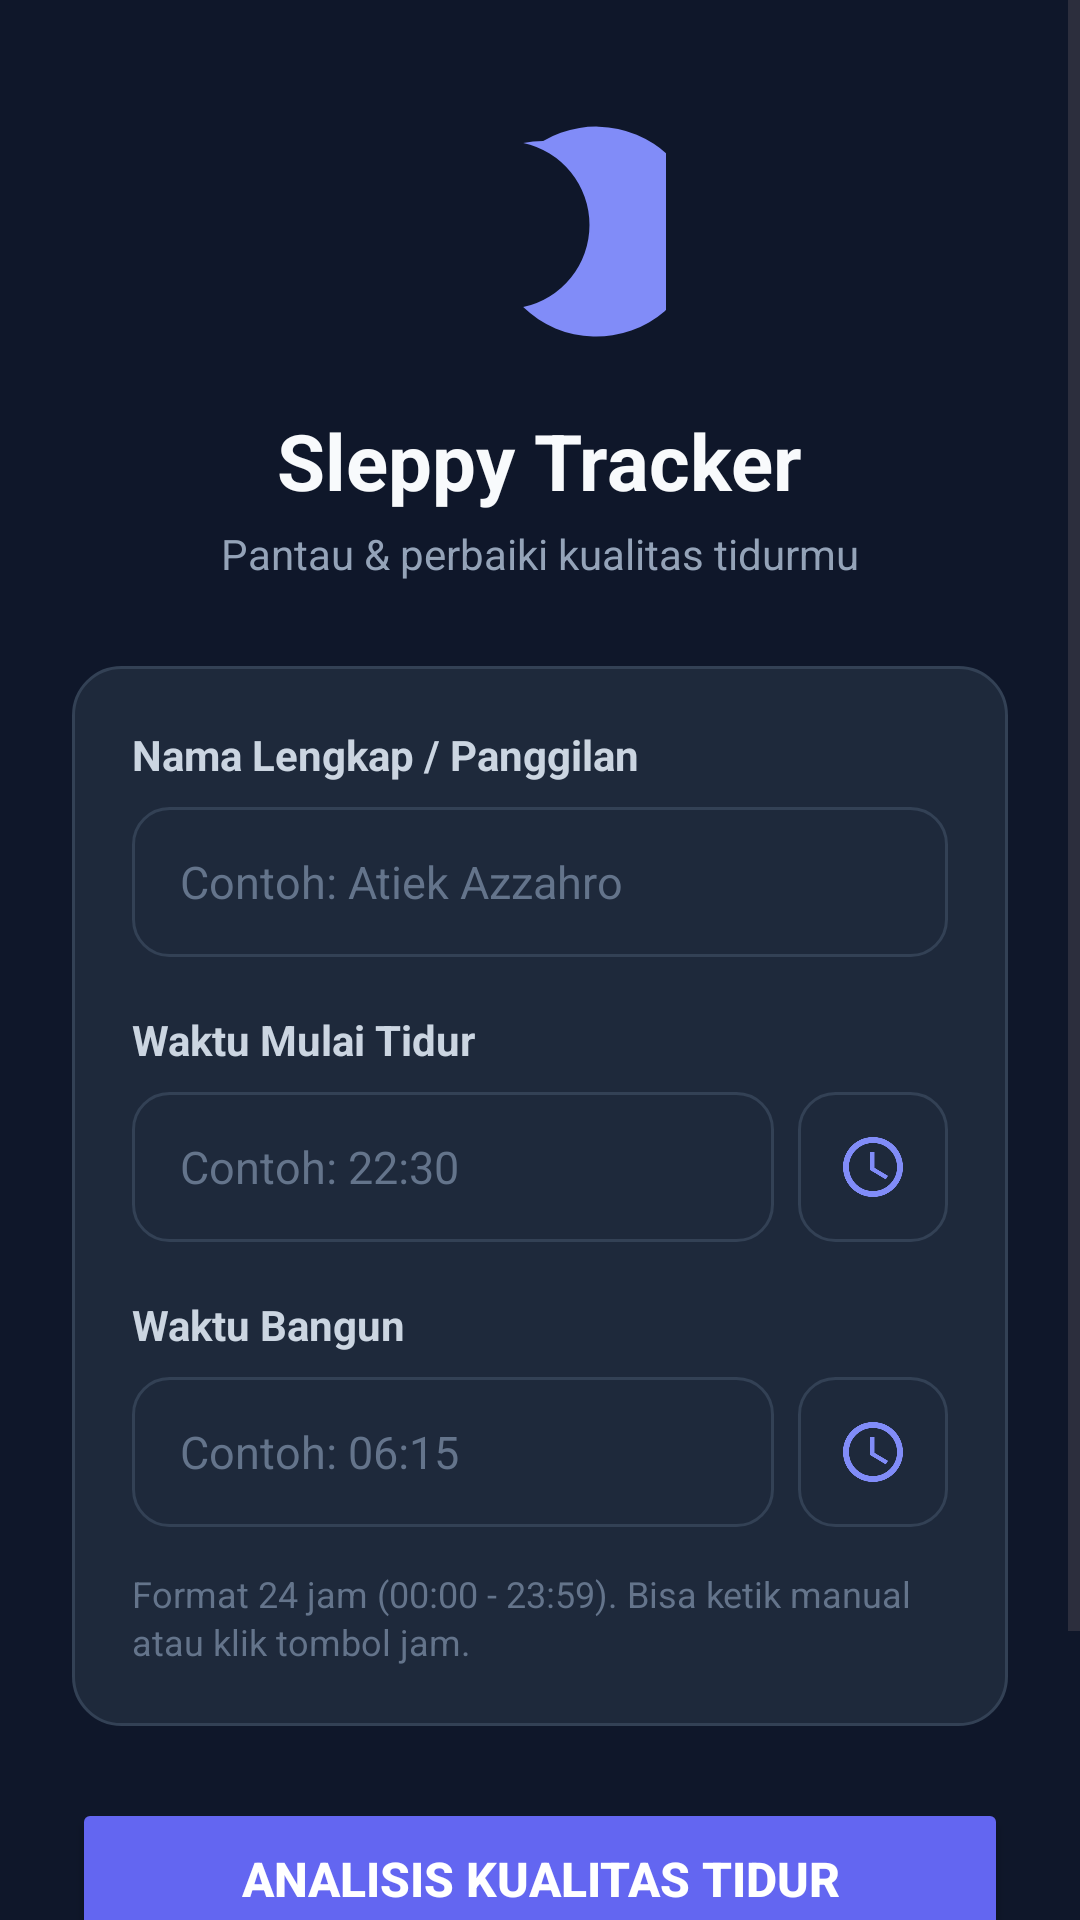

The Android layout XML behind this screen, and the referenced resources:
<!-- AndroidManifest.xml: application theme Theme.Sleppy -->
<!-- res/layout/activity_main.xml -->
<?xml version="1.0" encoding="utf-8"?>
<ScrollView xmlns:android="http://schemas.android.com/apk/res/android"
    xmlns:app="http://schemas.android.com/apk/res-auto" android:layout_width="match_parent" android:layout_height="match_parent" android:background="@color/bg_main" android:fillViewport="true">

    <LinearLayout android:layout_width="match_parent" android:layout_height="wrap_content" android:orientation="vertical" android:padding="24dp">

        
        <ImageView android:id="@+id/ivHeader" android:layout_width="84dp" android:layout_height="84dp" android:layout_gravity="center_horizontal" android:layout_marginTop="16dp" android:contentDescription="Ikon Sleppy Tracker" android:src="@drawable/ic_moon" />

        <TextView android:id="@+id/tvJudul" android:layout_width="wrap_content" android:layout_height="wrap_content" android:layout_gravity="center_horizontal" android:layout_marginTop="12dp" android:text="@string/app_name" android:textColor="@color/text_primary" android:textSize="26sp" android:textStyle="bold" />

        <TextView android:id="@+id/tvSubjudul" android:layout_width="wrap_content" android:layout_height="wrap_content" android:layout_gravity="center_horizontal" android:layout_marginTop="4dp" android:text="@string/app_tagline" android:textColor="@color/text_secondary" android:textSize="14sp" />

        
        <LinearLayout android:layout_width="match_parent" android:layout_height="wrap_content" android:layout_marginTop="28dp" android:background="@drawable/bg_card_rounded" android:orientation="vertical" android:padding="20dp">

            
            <TextView android:layout_width="wrap_content" android:layout_height="wrap_content" android:text="@string/label_nama" android:textColor="@color/text_label" android:textSize="14sp" android:textStyle="bold" />

            <EditText android:id="@+id/etNama" android:layout_width="match_parent" android:layout_height="50dp" android:layout_marginTop="8dp" android:background="@drawable/bg_input_box" android:hint="@string/hint_nama" android:inputType="textPersonName" android:maxLines="1" android:paddingHorizontal="16dp" android:textColor="@color/text_primary" android:textColorHint="@color/text_muted" android:textSize="15sp" />

            
            <TextView android:layout_width="wrap_content" android:layout_height="wrap_content" android:layout_marginTop="18dp" android:text="@string/label_jam_tidur" android:textColor="@color/text_label" android:textSize="14sp" android:textStyle="bold" />

            <LinearLayout android:layout_width="match_parent" android:layout_height="wrap_content" android:layout_marginTop="8dp" android:orientation="horizontal">

                <EditText android:id="@+id/etJamTidur" android:layout_width="0dp" android:layout_height="50dp" android:layout_weight="1" android:background="@drawable/bg_input_box" android:hint="@string/hint_jam_tidur" android:inputType="text" android:maxLines="1" android:paddingHorizontal="16dp" android:textColor="@color/text_primary" android:textColorHint="@color/text_muted" android:textSize="15sp" />

                <ImageButton android:id="@+id/btnPilihJamTidur" android:layout_width="50dp" android:layout_height="50dp" android:layout_marginStart="8dp" android:background="@drawable/bg_input_box" android:contentDescription="Pilih Jam Tidur" android:src="@drawable/ic_clock" />
            </LinearLayout>

            
            <TextView android:layout_width="wrap_content" android:layout_height="wrap_content" android:layout_marginTop="18dp" android:text="@string/label_jam_bangun" android:textColor="@color/text_label" android:textSize="14sp" android:textStyle="bold" />

            <LinearLayout android:layout_width="match_parent" android:layout_height="wrap_content" android:layout_marginTop="8dp" android:orientation="horizontal">

                <EditText android:id="@+id/etJamBangun" android:layout_width="0dp" android:layout_height="50dp" android:layout_weight="1" android:background="@drawable/bg_input_box" android:hint="@string/hint_jam_bangun" android:inputType="text" android:maxLines="1" android:paddingHorizontal="16dp" android:textColor="@color/text_primary" android:textColorHint="@color/text_muted" android:textSize="15sp" />

                <ImageButton android:id="@+id/btnPilihJamBangun" android:layout_width="50dp" android:layout_height="50dp" android:layout_marginStart="8dp" android:background="@drawable/bg_input_box" android:contentDescription="Pilih Jam Bangun" android:src="@drawable/ic_clock" />
            </LinearLayout>

            
            <TextView android:layout_width="wrap_content" android:layout_height="wrap_content" android:layout_marginTop="14dp" android:text="@string/format_hint" android:textColor="@color/text_muted" android:textSize="12sp" android:lineSpacingExtra="2dp" />

        </LinearLayout>

        
        <Button android:id="@+id/btnSimpan" android:layout_width="match_parent" android:layout_height="54dp" android:layout_marginTop="24dp" android:text="@string/btn_simpan" android:textColor="@color/white" android:textSize="16sp" android:textStyle="bold" app:backgroundTint="@color/primary_indigo" app:cornerRadius="12dp" />

        <Button android:id="@+id/btnReset" style="@style/Widget.Material3.Button.OutlinedButton" android:layout_width="match_parent" android:layout_height="50dp" android:layout_marginTop="10dp" android:layout_marginBottom="16dp" android:text="@string/btn_reset" android:textColor="@color/text_secondary" android:textSize="14sp" app:cornerRadius="12dp" app:strokeColor="@color/surface_card_stroke" />

    </LinearLayout>
</ScrollView>
<!-- resources referenced by this layout -->
<resources>
  <color name="bg_main">#0F172A</color>
  <color name="primary_indigo">#6366F1</color>
  <color name="surface_card_stroke">#334155</color>
  <color name="text_label">#CBD5E1</color>
  <color name="text_muted">#64748B</color>
  <color name="text_primary">#F8FAFC</color>
  <color name="text_secondary">#94A3B8</color>
  <color name="white">#FFFFFFFF</color>
  <!-- drawable bg_card_rounded (drawable) -->
  <?xml version="1.0" encoding="utf-8"?>
  <shape xmlns:android="http://schemas.android.com/apk/res/android" android:shape="rectangle">
      <solid android:color="@color/surface_card" />
      <corners android:radius="16dp" />
      <stroke android:width="1dp" android:color="@color/surface_card_stroke" />
  </shape>
  <!-- drawable bg_input_box (drawable) -->
  <?xml version="1.0" encoding="utf-8"?>
  <shape xmlns:android="http://schemas.android.com/apk/res/android"
      android:shape="rectangle">
      <solid android:color="@color/surface_card" />
      <corners android:radius="12dp" />
      <stroke
          android:width="1dp"
          android:color="@color/surface_card_stroke" />
  </shape>
  <!-- drawable ic_clock (drawable) -->
  <vector xmlns:android="http://schemas.android.com/apk/res/android"
      android:width="24dp"
      android:height="24dp"
      android:viewportWidth="24"
      android:viewportHeight="24">
      <path
          android:fillColor="#818CF8"
          android:pathData="M11.99,2C6.47,2 2,6.48 2,12s4.47,10 9.99,10C17.52,22 22,17.52 22,12S17.52,2 11.99,2zM12,20c-4.42,0 -8,-3.58 -8,-8s3.58,-8 8,-8 8,3.58 8,8 -3.58,8 -8,8zM12.5,7H11v6l5.25,3.15 0.75,-1.23 -4.5,-2.67V7z" />
  </vector>
  <!-- drawable ic_moon (drawable) -->
  <vector xmlns:android="http://schemas.android.com/apk/res/android" android:width="24dp" android:height="24dp" android:viewportWidth="24" android:viewportHeight="24">
      <path android:fillColor="#818CF8" android:pathData="M12.3,2a10,10 0 0,0 -1.9,0.18 8,8 0 0,1 0,15.64 10,10 0 1,0 1.9,-15.82z" />
  </vector>
  <string name="app_name">Sleppy Tracker</string>
  <string name="app_tagline">Pantau &amp; perbaiki kualitas tidurmu</string>
  <string name="btn_reset">Reset Formulir</string>
  <string name="btn_simpan">Analisis Kualitas Tidur</string>
  <string name="format_hint">Format 24 jam (00:00 - 23:59). Bisa ketik manual atau klik tombol jam.</string>
  <string name="hint_jam_bangun">Contoh: 06:15</string>
  <string name="hint_jam_tidur">Contoh: 22:30</string>
  <string name="hint_nama">Contoh: Atiek Azzahro</string>
  <string name="label_jam_bangun">Waktu Bangun</string>
  <string name="label_jam_tidur">Waktu Mulai Tidur</string>
  <string name="label_nama">Nama Lengkap / Panggilan</string>
  <style name="Theme.Sleppy" parent="Base.Theme.Sleppy" />
  <color name="surface_card">#1E293B</color>
  <style name="Base.Theme.Sleppy" parent="Theme.Material3.DayNight.NoActionBar">
          
          
      </style>
</resources>
